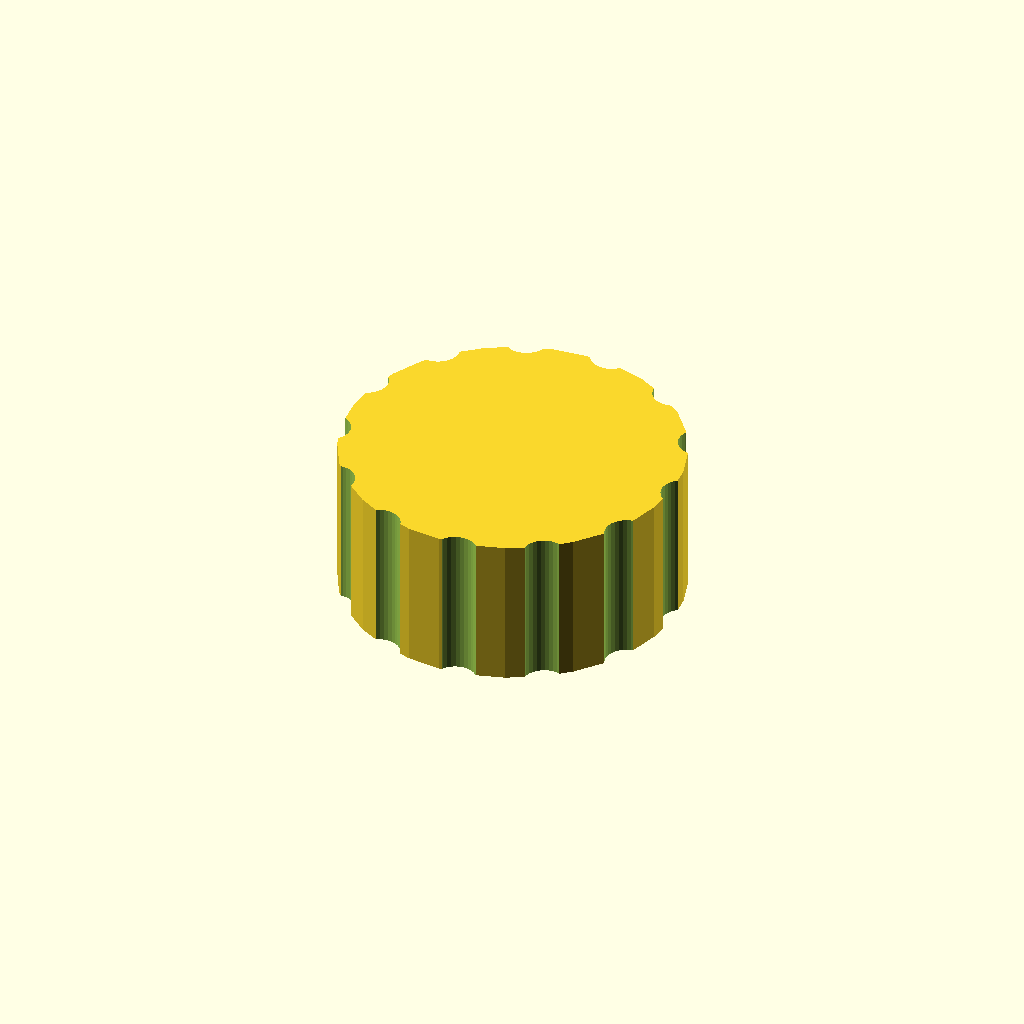
Cell 1 — every parameter at its default value.
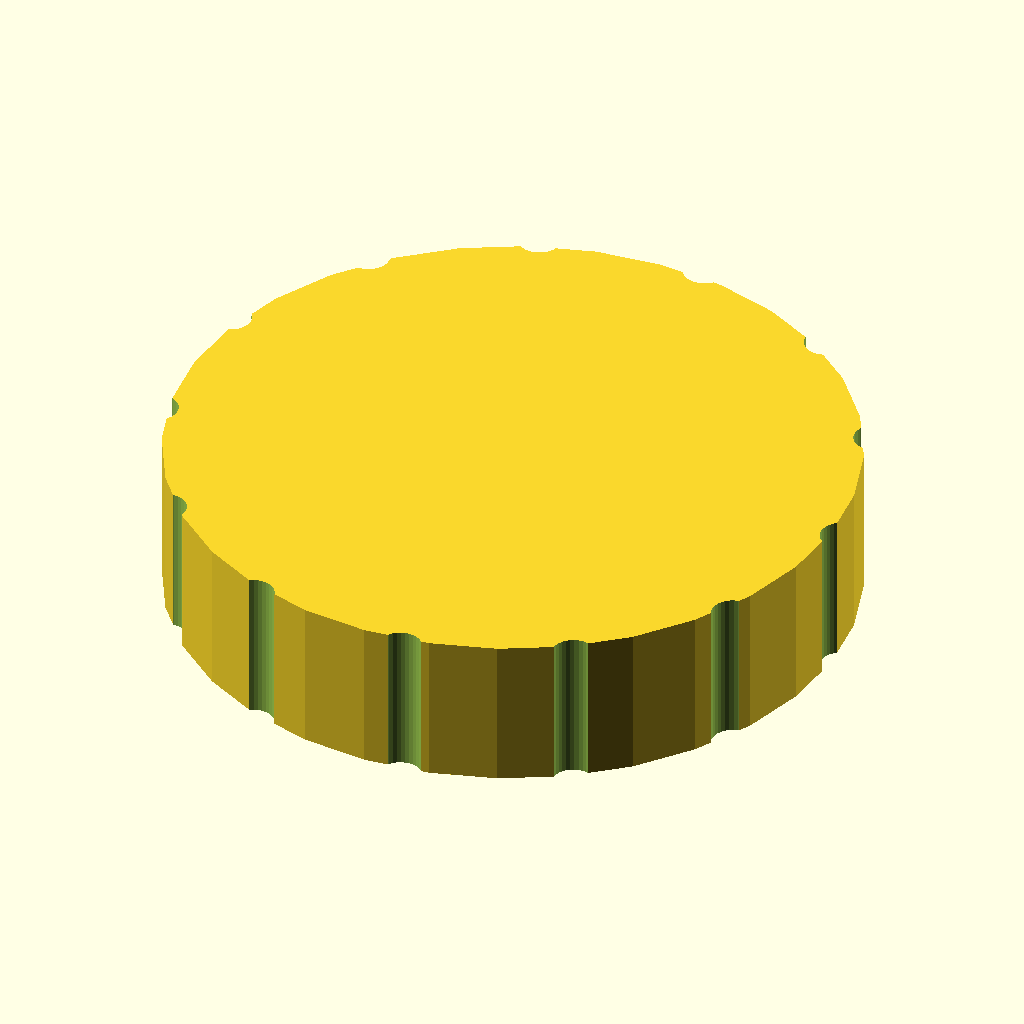
Cell 2 — outer_d set to 80, the other parameters unchanged.
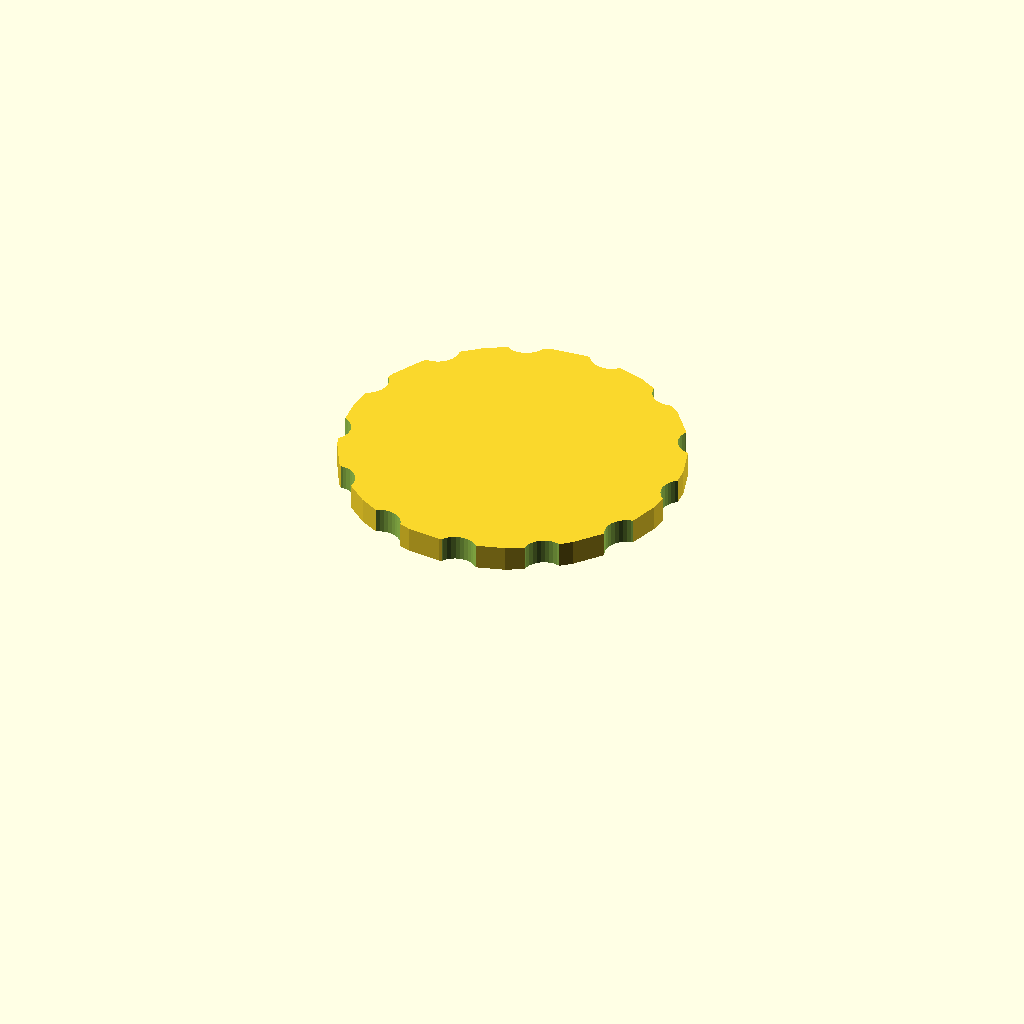
Cell 3 — bore_d set to 68, the other parameters unchanged.
All cells are drawn from one camera (rotation 55°, 0°, 25°, orthographic, colour scheme Cornfield), so only the parameter changes between them.
OpenSCAD source file optional_data/data/gen3/threadcaps/part_0013.scad:
$fn = 32;

// ----------------------------------------------------------------------
// Threaded cap: 40 mm body, 18 mm tall, 34 mm threaded bore
// ----------------------------------------------------------------------

// --- parameters (mm) ---
outer_d = 40;             // cap outside diameter
body_h = 18;              // cap height
top_t = 3;                // closed top thickness
bore_d = 34;              // bore core diameter
pitch = 2;                // thread pitch
thread_d = 1.2;           // thread depth
thread_z = 3;             // thread start above the rim
thread_h = 9;             // threaded height
flutes = 13;              // number of knurl flutes
flute_d = 5;              // flute cutter diameter
flute_depth = 1.2;        // flute depth into the rim

difference() {
  union() {
    cylinder(h = 18, d = outer_d);
  }
  /* threaded bore, closed at the top */
  translate([0, 0, -2.5]) cylinder(h = 17.5, d = bore_d);
  translate([0, 0, 3]) rotate_extrude() polygon([[16, 0], [16, 9], [16.5, 9], [18.2, 8], [16.5, 7], [18.2, 6], [16.5, 5], [18.2, 4], [16.5, 3], [18.2, 2], [16.5, 0], [16, 0]]);
  /* knurl flutes around the rim */
  for (i = [0 : flutes - 1]) {
    a = i * 360 / flutes;
    translate([(outer_d / 2 + flute_d / 2 - flute_depth) * cos(a), (outer_d / 2 + flute_d / 2 - flute_depth) * sin(a), -2.5]) cylinder(h = body_h + 5, d = flute_d);
  }
}
Customizer parameters (derived from the source; name, type, default, range or options):
outer_d: number, default 40
body_h: number, default 18
top_t: number, default 3
bore_d: number, default 34
pitch: number, default 2
thread_d: number, default 1.2
thread_z: number, default 3
thread_h: number, default 9
flutes: number, default 13
flute_d: number, default 5
flute_depth: number, default 1.2
